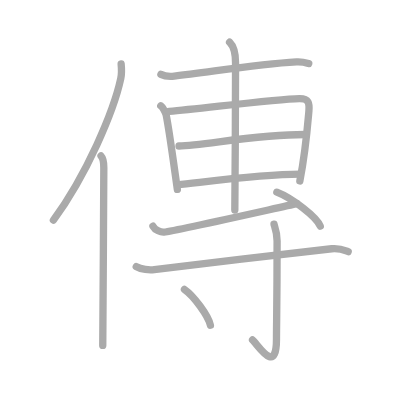
t = 0.00 s
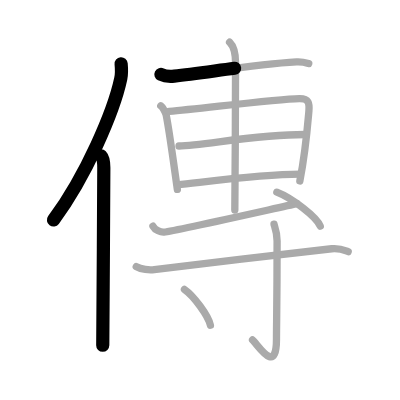
t = 2.50 s
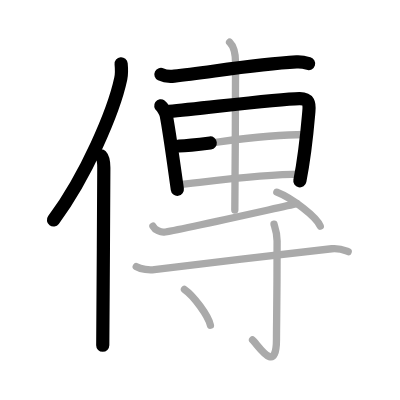
t = 5.25 s
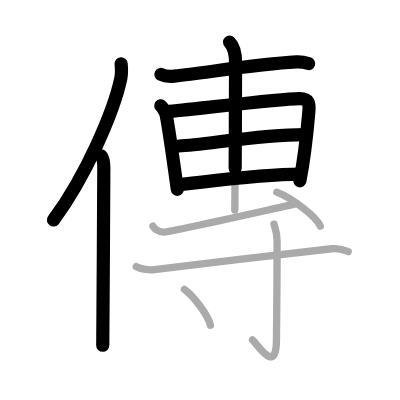
t = 7.75 s
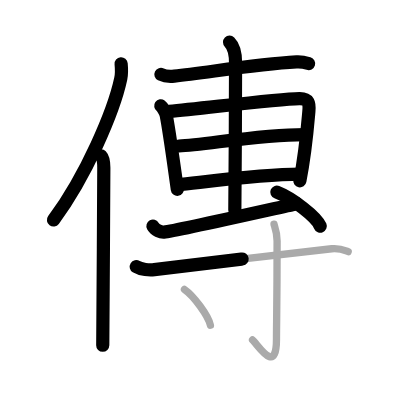
t = 10.50 s
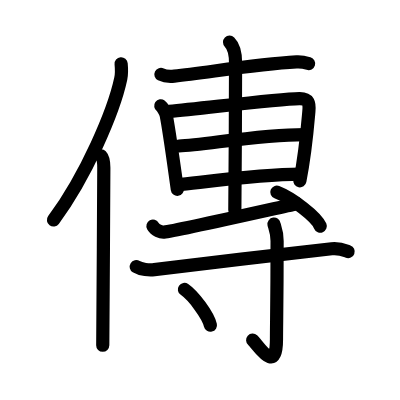
t = 13.00 s

The animated SVG that drew these frames (rendered in a browser with its animation timeline set to each time). Animation: 13 SMIL elements (animate=13); one cycle of 13.00 s.

<?xml version="1.0" standalone="no"?>
<!DOCTYPE svg PUBLIC "-//W3C//DTD SVG 1.1//EN"   "http://www.w3.org/Graphics/SVG/1.1/DTD/svg11.dtd">
<svg width="400px" height="400px"  version="1.1" xmlns="http://www.w3.org/2000/svg">
  <defs>
    <marker id="Triangle" viewBox="0 0 10 10" refX="0" refY="5" markerUnits="strokeWidth" markerWidth="3" style="stroke-opacity:0%;fill:#aaaaaa;" markerHeight="2" orient="auto">
      <path d="M 0 0 L 10 5 L 0 10 z" />
    </marker>
    
    <marker id="Arrow" viewBox="0 0 10 10" refX="5" refY="5" markerUnits="strokeWidth" markerWidth="1.8" style="stroke-opacity:0%;fill:#770000;" markerHeight="2" orient="auto">
      <path d="M 0 4 L 6 4 L 4 1 L 10 5 L 4 9 L 6 6 L 0 6 z" />
        <circle cx="5" cy="5" r="5" />
      </marker>
    
    <marker id="TriangleRed" viewBox="0 0 10 10" refX="0" refY="5" markerUnits="strokeWidth" markerWidth="3" style="stroke-opacity:0%;fill:#CC0000;" markerHeight="2" orient="auto">
      <path d="M 0 0 L 10 5 L 0 10 z" />
    </marker>
    
    <marker id="ArrowRed" viewBox="0 0 10 10" refX="5" refY="5" markerUnits="strokeWidth" markerWidth="1.8" style="stroke-opacity:0%;fill:#CC0000;" markerHeight="2" orient="auto">
      <path d="M 0 4 L 6 4 L 4 1 L 10 5 L 4 9 L 6 6 L 0 6 z" />
        <circle cx="5" cy="5" r="5" />
      </marker>
    
  </defs>
  
  <path style="fill:#ffffff; fill-opacity:100%; fill-rule:evenodd; stroke-width:0;" d="M 0 0 L 400px 0 L 400px 400px L 0 400px L 0 0" />

  <g transform="scale(3.6697247706422 3.6697247706422)">
<path style="fill:none; fill-opacity:0%; fill-rule:evenodd; stroke:#aaaaaa; stroke-opacity:100%; stroke-width: 1.5pt; stroke-linejoin:round; stroke-linecap:round;" d="M33.01 17.39c0.11 1.16 0.2 2.61-0.1 4.03c-1.93 8.99-9.37 26.36-18.35 38.55"></path>
<path style="fill:none; fill-opacity:0%; fill-rule:evenodd; stroke:#aaaaaa; stroke-opacity:100%; stroke-width: 1.5pt; stroke-linejoin:round; stroke-linecap:round;" d="M27.53 42.5c0.59 0.61 0.76 1.97 0.76 3.23c0 13.02-0.29 39.65-0.29 48.4"></path>
<path style="fill:none; fill-opacity:0%; fill-rule:evenodd; stroke:#aaaaaa; stroke-opacity:100%; stroke-width: 1.5pt; stroke-linejoin:round; stroke-linecap:round;" d="M43.85 20.27c0.95 0.47 2.69 0.57 3.64 0.47c9.27-0.99 22.02-3.24 33.32-3.87c1.58-0.09 2.53 0.22 3.32 0.46"></path>
<path style="fill:none; fill-opacity:0%; fill-rule:evenodd; stroke:#aaaaaa; stroke-opacity:100%; stroke-width: 1.5pt; stroke-linejoin:round; stroke-linecap:round;" d="M43.81 28.83c0.6 0.42 1.37 1.99 1.48 2.55c0.81 4.02 1.85 11.8 3.04 20.23"></path>
<path style="fill:none; fill-opacity:0%; fill-rule:evenodd; stroke:#aaaaaa; stroke-opacity:100%; stroke-width: 1.5pt; stroke-linejoin:round; stroke-linecap:round;" d="M46.12 30.36c9.15-0.81 29.21-3.38 35.45-3.5c2.58-0.05 2.79 1.27 2.6 3.47c-0.38 4.33-0.92 11.18-2.46 18.98"></path>
<path style="fill:none; fill-opacity:0%; fill-rule:evenodd; stroke:#aaaaaa; stroke-opacity:100%; stroke-width: 1.5pt; stroke-linejoin:round; stroke-linecap:round;" d="M48.78 39.79c6.9-0.21 21.3-3.13 34.29-3.13"></path>
<path style="fill:none; fill-opacity:0%; fill-rule:evenodd; stroke:#aaaaaa; stroke-opacity:100%; stroke-width: 1.5pt; stroke-linejoin:round; stroke-linecap:round;" d="M48.38 50.36c8.02-0.84 22.9-2.9 33.34-2.9"></path>
<path style="fill:none; fill-opacity:0%; fill-rule:evenodd; stroke:#aaaaaa; stroke-opacity:100%; stroke-width: 1.5pt; stroke-linejoin:round; stroke-linecap:round;" d="M62.56 11.5c0.61 0.6 1.63 1.75 1.63 5.66c0 1.2-0.08 32.63-0.2 40.09"></path>
<path style="fill:none; fill-opacity:0%; fill-rule:evenodd; stroke:#aaaaaa; stroke-opacity:100%; stroke-width: 1.5pt; stroke-linejoin:round; stroke-linecap:round;" d="M41.68 61.63c0.61 1.12 2.17 1.71 3.03 1.63c2.84-0.26 30.94-6.63 36.23-7.76"></path>
<path style="fill:none; fill-opacity:0%; fill-rule:evenodd; stroke:#aaaaaa; stroke-opacity:100%; stroke-width: 1.5pt; stroke-linejoin:round; stroke-linecap:round;" d="M75.44 52.37c4.18 1.63 10.78 6.71 11.83 9.25"></path>
<path style="fill:none; fill-opacity:0%; fill-rule:evenodd; stroke:#aaaaaa; stroke-opacity:100%; stroke-width: 1.5pt; stroke-linejoin:round; stroke-linecap:round;" d="M37.13 72.67c1.28 0.8 3.62 0.96 4.91 0.8C54.02 72 79 69 90.39 67.79c2.13-0.23 3.42 0.38 4.49 0.78"></path>
<path style="fill:none; fill-opacity:0%; fill-rule:evenodd; stroke:#aaaaaa; stroke-opacity:100%; stroke-width: 1.5pt; stroke-linejoin:round; stroke-linecap:round;" d="M74.67 61.08c0.06 0.4 0.84 2.06 0.84 4.58c0 16.93-0.17 22.67-0.17 26.78c0 9.99-5.05 1.48-6.52 0.21"></path>
<path style="fill:none; fill-opacity:0%; fill-rule:evenodd; stroke:#aaaaaa; stroke-opacity:100%; stroke-width: 1.5pt; stroke-linejoin:round; stroke-linecap:round;" d="M50.26 78.87c2.5 1.72 6.46 7.07 7.08 9.75"></path>

<path style="fill:none; fill-opacity:0%; fill-rule:evenodd; stroke:#000000; stroke-opacity:100%; stroke-width: 2.7pt; stroke-linejoin:round; stroke-linecap:round;" d="M33.01 17.39c0.11 1.16 0.2 2.61-0.1 4.03c-1.93 8.99-9.37 26.36-18.35 38.55" pathLength="100" stroke-dashoffset="100" stroke-dasharray="100 105"><animate id="dashAnim1" attributeName="stroke-dashoffset" from="100" to="0" dur="1s" calcMode="linear" fill="freeze"/></path>
<path style="fill:none; fill-opacity:0%; fill-rule:evenodd; stroke:#000000; stroke-opacity:100%; stroke-width: 2.7pt; stroke-linejoin:round; stroke-linecap:round;" d="M27.53 42.5c0.59 0.61 0.76 1.97 0.76 3.23c0 13.02-0.29 39.65-0.29 48.4" pathLength="100" stroke-dashoffset="100" stroke-dasharray="100 105"><animate id="dashAnim2" attributeName="stroke-dashoffset" from="100" to="0" dur="1s" calcMode="linear" begin="dashAnim1.end" fill="freeze"/></path>
<path style="fill:none; fill-opacity:0%; fill-rule:evenodd; stroke:#000000; stroke-opacity:100%; stroke-width: 2.7pt; stroke-linejoin:round; stroke-linecap:round;" d="M43.85 20.27c0.95 0.47 2.69 0.57 3.64 0.47c9.27-0.99 22.02-3.24 33.32-3.87c1.58-0.09 2.53 0.22 3.32 0.46" pathLength="100" stroke-dashoffset="100" stroke-dasharray="100 105"><animate id="dashAnim3" attributeName="stroke-dashoffset" from="100" to="0" dur="1s" calcMode="linear" begin="dashAnim2.end" fill="freeze"/></path>
<path style="fill:none; fill-opacity:0%; fill-rule:evenodd; stroke:#000000; stroke-opacity:100%; stroke-width: 2.7pt; stroke-linejoin:round; stroke-linecap:round;" d="M43.81 28.83c0.6 0.42 1.37 1.99 1.48 2.55c0.81 4.02 1.85 11.8 3.04 20.23" pathLength="100" stroke-dashoffset="100" stroke-dasharray="100 105"><animate id="dashAnim4" attributeName="stroke-dashoffset" from="100" to="0" dur="1s" calcMode="linear" begin="dashAnim3.end" fill="freeze"/></path>
<path style="fill:none; fill-opacity:0%; fill-rule:evenodd; stroke:#000000; stroke-opacity:100%; stroke-width: 2.7pt; stroke-linejoin:round; stroke-linecap:round;" d="M46.12 30.36c9.15-0.81 29.21-3.38 35.45-3.5c2.58-0.05 2.79 1.27 2.6 3.47c-0.38 4.33-0.92 11.18-2.46 18.98" pathLength="100" stroke-dashoffset="100" stroke-dasharray="100 105"><animate id="dashAnim5" attributeName="stroke-dashoffset" from="100" to="0" dur="1s" calcMode="linear" begin="dashAnim4.end" fill="freeze"/></path>
<path style="fill:none; fill-opacity:0%; fill-rule:evenodd; stroke:#000000; stroke-opacity:100%; stroke-width: 2.7pt; stroke-linejoin:round; stroke-linecap:round;" d="M48.78 39.79c6.9-0.21 21.3-3.13 34.29-3.13" pathLength="100" stroke-dashoffset="100" stroke-dasharray="100 105"><animate id="dashAnim6" attributeName="stroke-dashoffset" from="100" to="0" dur="1s" calcMode="linear" begin="dashAnim5.end" fill="freeze"/></path>
<path style="fill:none; fill-opacity:0%; fill-rule:evenodd; stroke:#000000; stroke-opacity:100%; stroke-width: 2.7pt; stroke-linejoin:round; stroke-linecap:round;" d="M48.38 50.36c8.02-0.84 22.9-2.9 33.34-2.9" pathLength="100" stroke-dashoffset="100" stroke-dasharray="100 105"><animate id="dashAnim7" attributeName="stroke-dashoffset" from="100" to="0" dur="1s" calcMode="linear" begin="dashAnim6.end" fill="freeze"/></path>
<path style="fill:none; fill-opacity:0%; fill-rule:evenodd; stroke:#000000; stroke-opacity:100%; stroke-width: 2.7pt; stroke-linejoin:round; stroke-linecap:round;" d="M62.56 11.5c0.61 0.6 1.63 1.75 1.63 5.66c0 1.2-0.08 32.63-0.2 40.09" pathLength="100" stroke-dashoffset="100" stroke-dasharray="100 105"><animate id="dashAnim8" attributeName="stroke-dashoffset" from="100" to="0" dur="1s" calcMode="linear" begin="dashAnim7.end" fill="freeze"/></path>
<path style="fill:none; fill-opacity:0%; fill-rule:evenodd; stroke:#000000; stroke-opacity:100%; stroke-width: 2.7pt; stroke-linejoin:round; stroke-linecap:round;" d="M41.68 61.63c0.61 1.12 2.17 1.71 3.03 1.63c2.84-0.26 30.94-6.63 36.23-7.76" pathLength="100" stroke-dashoffset="100" stroke-dasharray="100 105"><animate id="dashAnim9" attributeName="stroke-dashoffset" from="100" to="0" dur="1s" calcMode="linear" begin="dashAnim8.end" fill="freeze"/></path>
<path style="fill:none; fill-opacity:0%; fill-rule:evenodd; stroke:#000000; stroke-opacity:100%; stroke-width: 2.7pt; stroke-linejoin:round; stroke-linecap:round;" d="M75.44 52.37c4.18 1.63 10.78 6.71 11.83 9.25" pathLength="100" stroke-dashoffset="100" stroke-dasharray="100 105"><animate id="dashAnim10" attributeName="stroke-dashoffset" from="100" to="0" dur="1s" calcMode="linear" begin="dashAnim9.end" fill="freeze"/></path>
<path style="fill:none; fill-opacity:0%; fill-rule:evenodd; stroke:#000000; stroke-opacity:100%; stroke-width: 2.7pt; stroke-linejoin:round; stroke-linecap:round;" d="M37.13 72.67c1.28 0.8 3.62 0.96 4.91 0.8C54.02 72 79 69 90.39 67.79c2.13-0.23 3.42 0.38 4.49 0.78" pathLength="100" stroke-dashoffset="100" stroke-dasharray="100 105"><animate id="dashAnim11" attributeName="stroke-dashoffset" from="100" to="0" dur="1s" calcMode="linear" begin="dashAnim10.end" fill="freeze"/></path>
<path style="fill:none; fill-opacity:0%; fill-rule:evenodd; stroke:#000000; stroke-opacity:100%; stroke-width: 2.7pt; stroke-linejoin:round; stroke-linecap:round;" d="M74.67 61.08c0.06 0.4 0.84 2.06 0.84 4.58c0 16.93-0.17 22.67-0.17 26.78c0 9.99-5.05 1.48-6.52 0.21" pathLength="100" stroke-dashoffset="100" stroke-dasharray="100 105"><animate id="dashAnim12" attributeName="stroke-dashoffset" from="100" to="0" dur="1s" calcMode="linear" begin="dashAnim11.end" fill="freeze"/></path>
<path style="fill:none; fill-opacity:0%; fill-rule:evenodd; stroke:#000000; stroke-opacity:100%; stroke-width: 2.7pt; stroke-linejoin:round; stroke-linecap:round;" d="M50.26 78.87c2.5 1.72 6.46 7.07 7.08 9.75" pathLength="100" stroke-dashoffset="100" stroke-dasharray="100 105"><animate id="dashAnim13" attributeName="stroke-dashoffset" from="100" to="0" dur="1s" calcMode="linear" begin="dashAnim12.end" fill="freeze"/></path>

</g>

</svg>  
          
